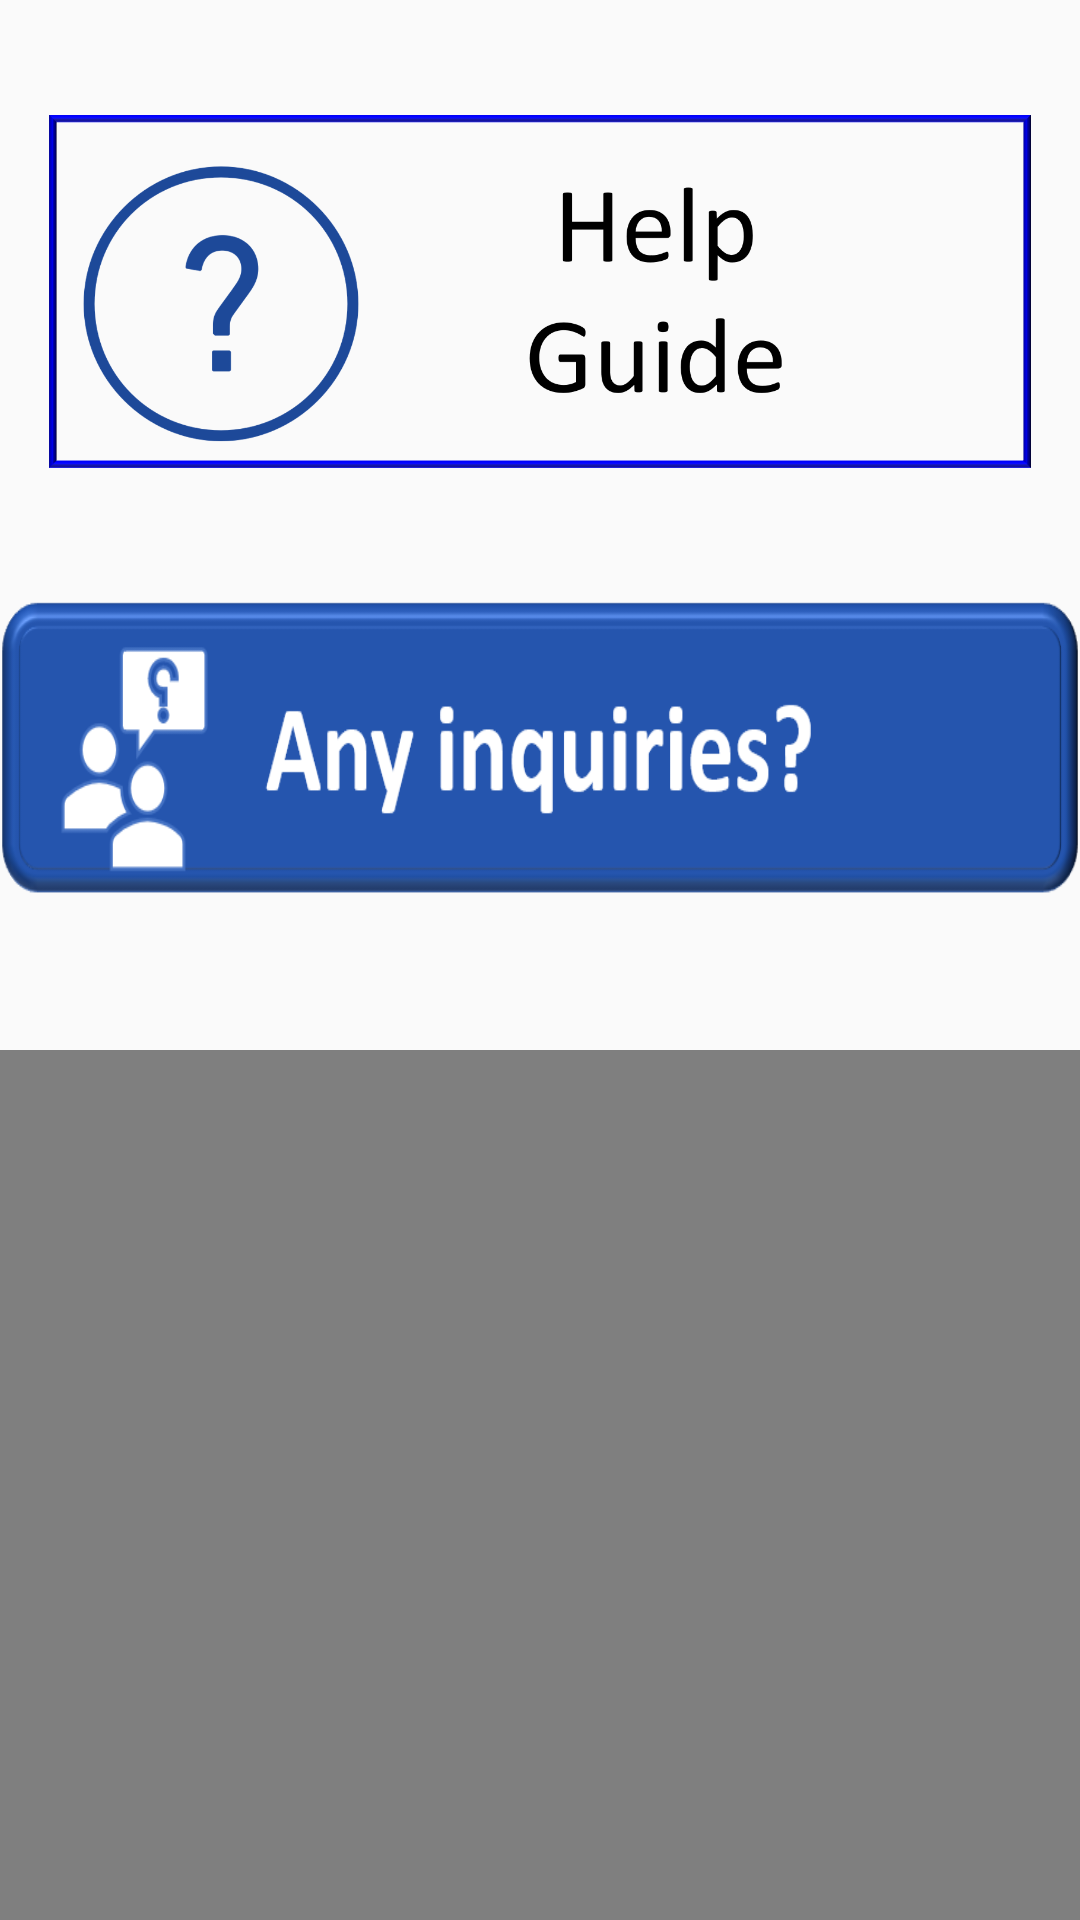

Here is an Android app screen rendered from its layout file. Give the layout XML and the strings, colors and styles it references.
<!-- AndroidManifest.xml: application theme AppTheme -->
<!-- res/layout/activity_help_guide.xml -->
<RelativeLayout xmlns:android="http://schemas.android.com/apk/res/android"

    xmlns:app="http://schemas.android.com/apk/res-auto"
    xmlns:tools="http://schemas.android.com/tools"
    android:layout_width="match_parent"
    android:layout_height="match_parent"
    android:background="@drawable/bg"
    android:orientation="vertical"
    tools:context=".helpGuide">

    <ImageView
        android:id="@+id/img_logo"
        android:layout_width="match_parent"
        android:layout_height="200dp"
        android:layout_marginStart="16dp"
        android:layout_marginTop="0dp"
        android:layout_marginEnd="16dp"
        app:layout_constraintEnd_toEndOf="parent"
        app:layout_constraintHorizontal_bias="0.5"
        app:layout_constraintStart_toStartOf="parent"
        app:layout_constraintTop_toTopOf="parent"
        app:srcCompat="@drawable/help1" />

    <LinearLayout
        android:layout_width="match_parent"
        android:layout_height="match_parent"
        android:orientation="vertical">

        <Button
            android:id="@+id/enq"
            android:layout_width="wrap_content"
            android:layout_height="100dp"
            android:layout_marginTop="200dp"
            android:gravity="center"
            android:background="@drawable/inquiry"
            android:textAllCaps="false" />

        <VideoView
            android:id="@+id/videoView"
            android:layout_width="match_parent"
            android:layout_height="300dp"
            android:layout_marginTop="50dp"
            android:onClick="videoplay" />
    </LinearLayout>

</RelativeLayout>
<!-- resources referenced by this layout -->
<resources>
  <!-- drawable help1: png bitmap (drawable, 50251 bytes) -->
  <!-- drawable inquiry: png bitmap (drawable, 20523 bytes) -->
  <style name="AppTheme" parent="Theme.AppCompat.Light.DarkActionBar">
          
          <item name="colorPrimary">@color/colorPrimary</item>
          <item name="colorPrimaryDark">@color/colorPrimaryDark</item>
          <item name="colorAccent">@color/colorAccent</item>
      </style>
  <color name="colorPrimary">#008577</color>
  <color name="colorPrimaryDark">#00574B</color>
  <color name="colorAccent">#D81B60</color>
</resources>
